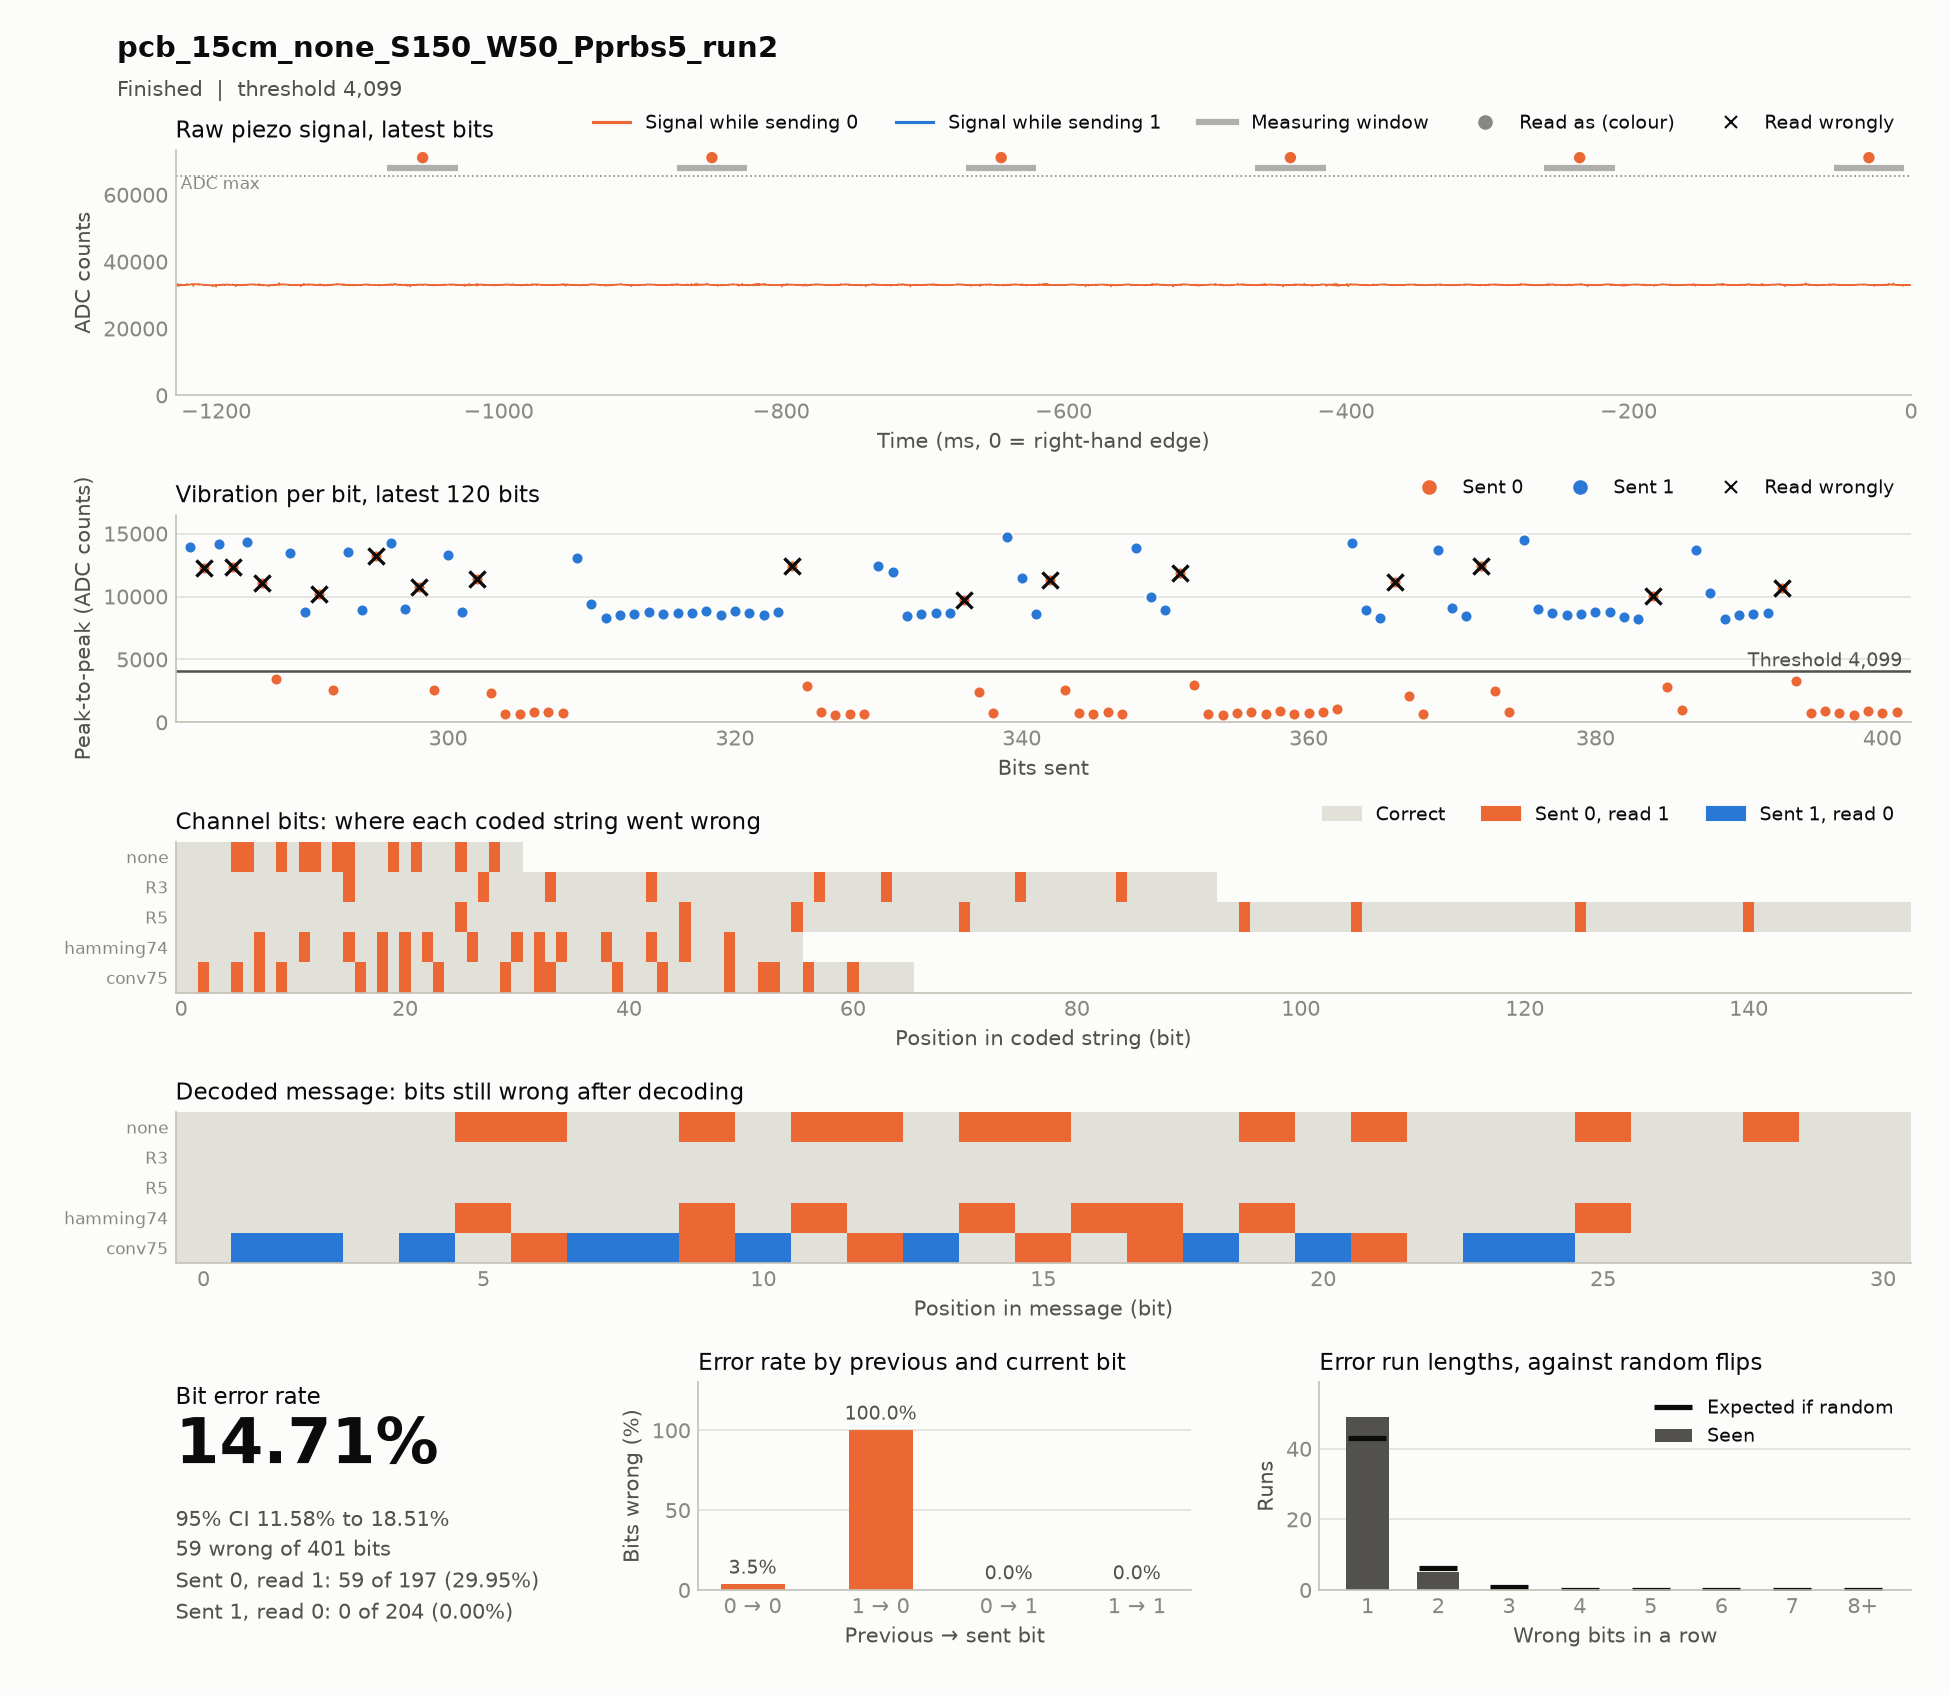

The data file committed next to this chart (first rows):
timestamp, case, source, material, distance_cm, noise, run, notes, settle_ms, window_ms, threshold, git, block, index, code, seed, sent, received, vibration, decoded, message, channel_bits, channel_errors, zero_to_one
2026-11-17T16:48:02, pcb_15cm_none_S150_W50_Pprbs5_run2, hardware, pcb, 15, none, 2, , 150, 50, 4099, c85d45d, codes, 0, none, prbs5, 1111100110100100001010111011000, 1111111111111111001111111111100, 13117 12537 9096 9914 9551 8385 4238 125…, 1111111111111111001111111111100, 1111100110100100001010111011000, 31, 11, 11
2026-11-17T16:48:15, pcb_15cm_none_S150_W50_Pprbs5_run2, hardware, pcb, 15, none, 2, , 150, 50, 4099, c85d45d, codes, 0, conv75, prbs5, 1101101010011111010100101111101100001110…, 1111111111011111111110111111111111001111…, 12354 11839 10903 12192 11001 11178 1289…, 1001001001001001010001100011000, 1111100110100100001010111011000, 66, 18, 18
2026-11-17T16:48:47, pcb_15cm_none_S150_W50_Pprbs5_run2, hardware, pcb, 15, none, 2, , 150, 50, 4099, c85d45d, codes, 0, R5, prbs5, 1111111111111111111111111000000000011111…, 1111111111111111111111111100000000011111…, 12839 12613 9481 9488 9034 9017 8830 872…, 1111100110100100001010111011000, 1111100110100100001010111011000, 155, 8, 8
2026-11-17T16:48:59, pcb_15cm_none_S150_W50_Pprbs5_run2, hardware, pcb, 15, none, 2, , 150, 50, 4099, c85d45d, codes, 0, hamming74, prbs5, 1111111001100110110101001100010101001100…, 1111111101110111111111101110011111101110…, 13601 12400 8326 8144 8750 8451 8706 126…, 1111110111110110111110111111000, 1111100110100100001010111011000, 56, 14, 14
2026-11-17T16:49:18, pcb_15cm_none_S150_W50_Pprbs5_run2, hardware, pcb, 15, none, 2, , 150, 50, 4099, c85d45d, codes, 0, R3, prbs5, 1111111111111110000001111110001110000001…, 1111111111111111000001111111001111000001…, 13089 9424 8329 8557 8632 8789 8586 8668…, 1111100110100100001010111011000, 1111100110100100001010111011000, 93, 8, 8
